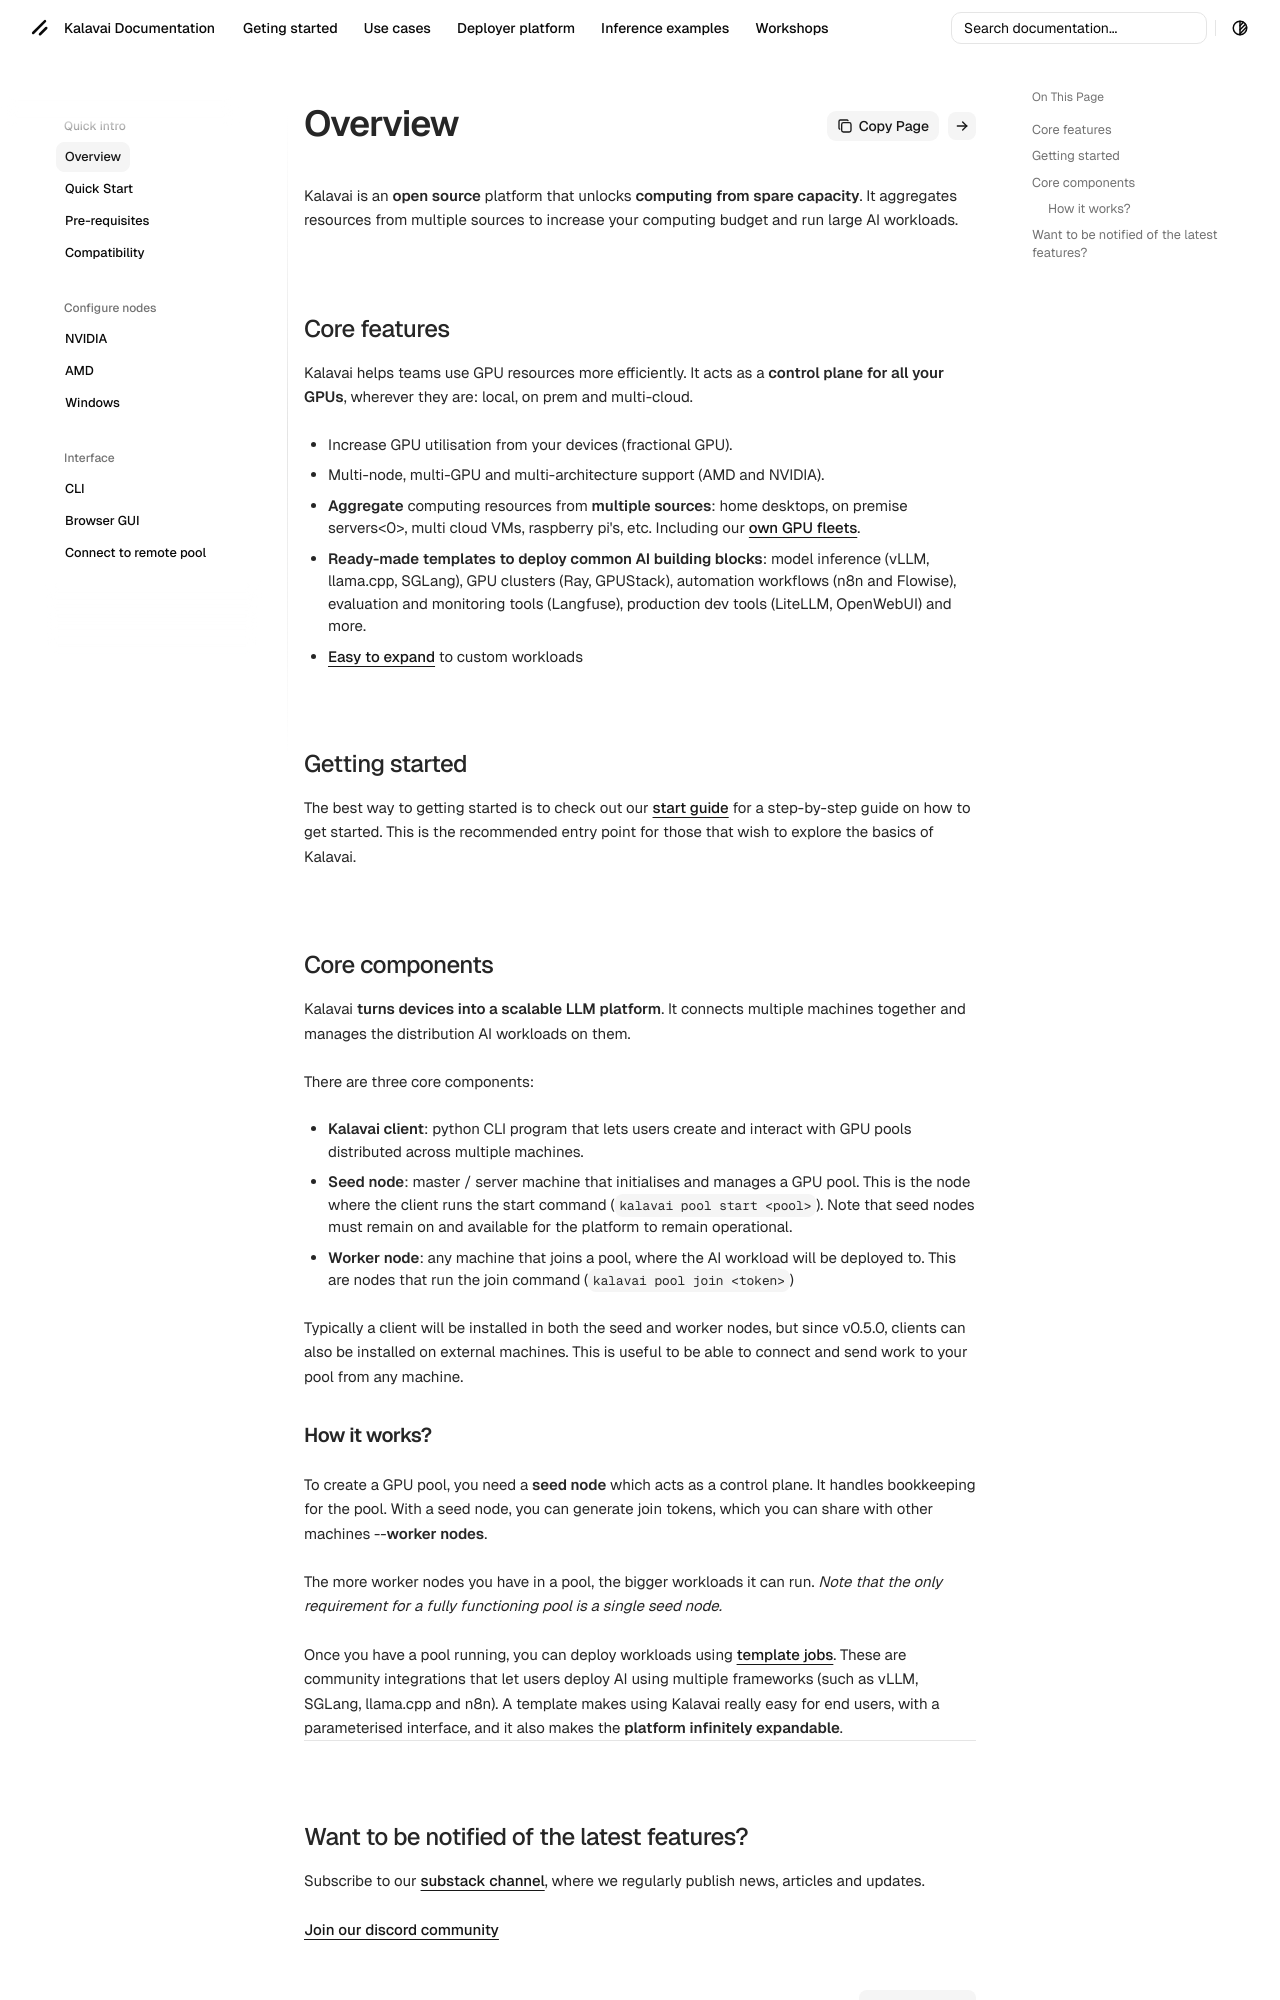

repository: kalavai-net/kalavai-client · page: index.html · generator: mkdocs

# Welcome to Kalavai

Kalavai is an **open source** platform that unlocks **computing from spare capacity**. It aggregates resources from multiple sources to increase your computing budget and run large AI workloads.  

## Core features

Kalavai helps teams use GPU resources more efficiently. It acts as a **control plane for all your GPUs**, wherever they are: local, on prem and multi-cloud. 

- Increase GPU utilisation from your devices (fractional GPU).
- Multi-node, multi-GPU and multi-architecture support (AMD and NVIDIA). 
- **Aggregate** computing resources from **multiple sources**: home desktops, on premise servers<0>, multi cloud VMs, raspberry pi's, etc. Including our [own GPU fleets](https://platform.kalavai.net).
- **Ready-made templates to deploy common AI building blocks**: model inference (vLLM, llama.cpp, SGLang), GPU clusters (Ray, GPUStack), automation workflows (n8n and Flowise), evaluation and monitoring tools (Langfuse), production dev tools (LiteLLM, OpenWebUI) and more.
- [Easy to expand](https://github.com/kalavai-net/kalavai-templates) to custom workloads

## Getting started

The best way to getting started is to check out our [start guide](getting_started.md) for a step-by-step guide on how to get started. This is the recommended entry point for those that wish to explore the basics of Kalavai.


## Core components

Kalavai **turns devices into a scalable LLM platform**. It connects multiple machines together and manages the distribution AI workloads on them.

There are three core components:

- **Kalavai client**: python CLI program that lets users create and interact with GPU pools distributed across multiple machines.
- **Seed node**: master / server machine that initialises and manages a GPU pool. This is the node where the client runs the start command (`kalavai pool start <pool>`). Note that seed nodes must remain on and available for the platform to remain operational.
- **Worker node**: any machine that joins a pool, where the AI workload will be deployed to. This are nodes that run the join command (`kalavai pool join <token>`)

Typically a client will be installed in both the seed and worker nodes, but since v0.5.0, clients can also be installed on external machines. This is useful to be able to connect and send work to your pool from any machine.


### How it works?

To create a GPU pool, you need a **seed node** which acts as a control plane. It handles bookkeeping for the pool. With a seed node, you can generate join tokens, which you can share with other machines --**worker nodes**.

The more worker nodes you have in a pool, the bigger workloads it can run. _Note that the only requirement for a fully functioning pool is a single seed node._

Once you have a pool running, you can deploy workloads using [template jobs](templates.md). These are community integrations that let users deploy AI using multiple frameworks (such as vLLM, SGLang, llama.cpp and n8n). A template makes using Kalavai really easy for end users, with a parameterised interface, and it also makes the **platform infinitely expandable**.

---
